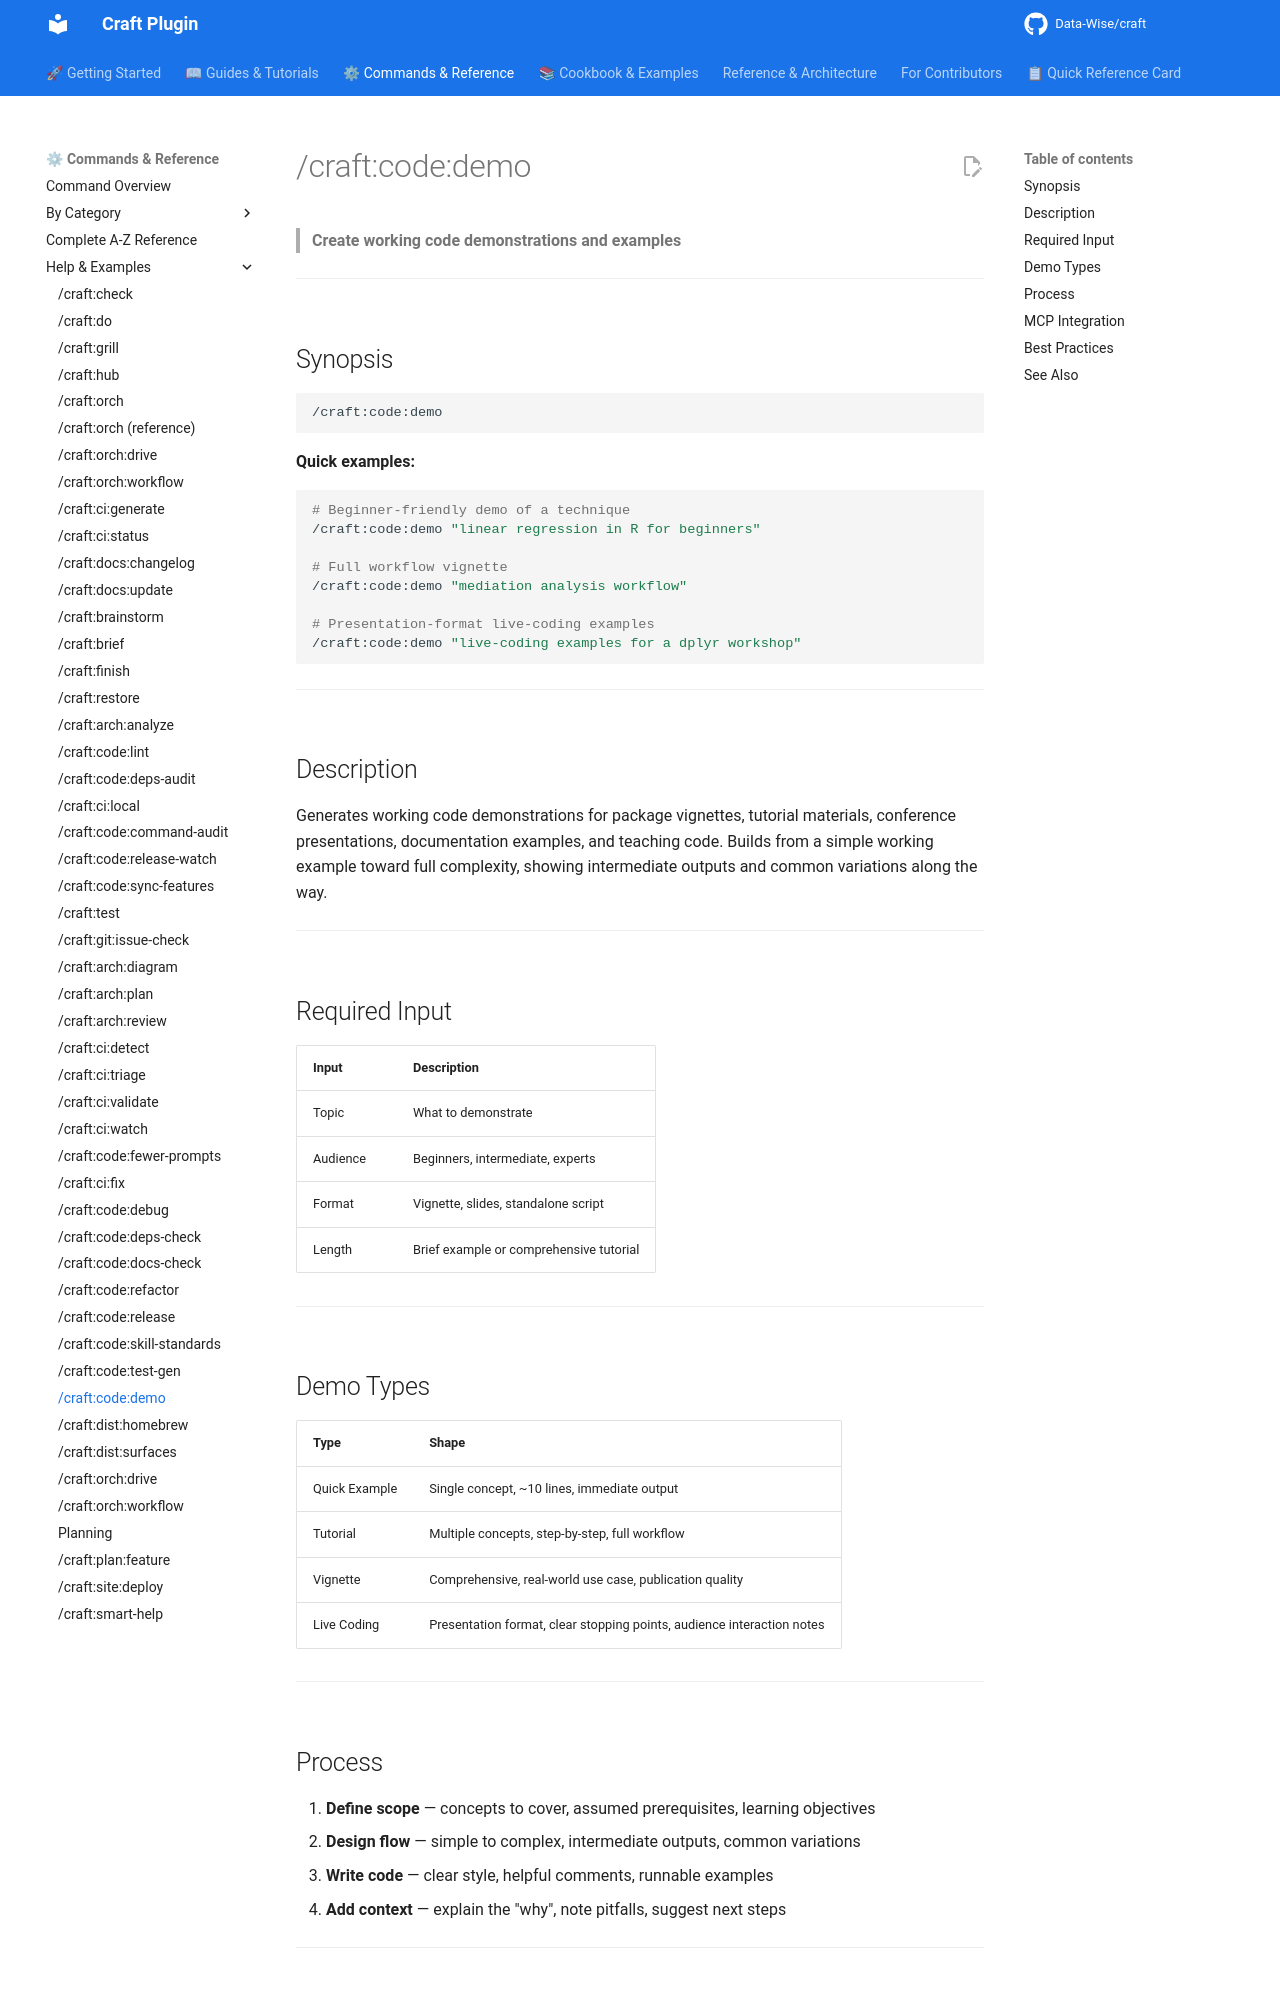

repository: Data-Wise/craft · page: commands/code/demo/index.html · generator: mkdocs

# /craft:code:demo

> **Create working code demonstrations and examples**

---

## Synopsis

```bash
/craft:code:demo
```

**Quick examples:**

```bash
# Beginner-friendly demo of a technique
/craft:code:demo "linear regression in R for beginners"

# Full workflow vignette
/craft:code:demo "mediation analysis workflow"

# Presentation-format live-coding examples
/craft:code:demo "live-coding examples for a dplyr workshop"
```

---

## Description

Generates working code demonstrations for package vignettes, tutorial
materials, conference presentations, documentation examples, and teaching
code. Builds from a simple working example toward full complexity, showing
intermediate outputs and common variations along the way.

---

## Required Input

| Input     | Description                                     |
|-----------|--------------------------------------------------|
| Topic     | What to demonstrate                              |
| Audience  | Beginners, intermediate, experts                 |
| Format    | Vignette, slides, standalone script              |
| Length    | Brief example or comprehensive tutorial          |

---

## Demo Types

| Type          | Shape                                              |
|---------------|-----------------------------------------------------|
| Quick Example | Single concept, ~10 lines, immediate output          |
| Tutorial      | Multiple concepts, step-by-step, full workflow       |
| Vignette      | Comprehensive, real-world use case, publication quality |
| Live Coding   | Presentation format, clear stopping points, audience interaction notes |

---
